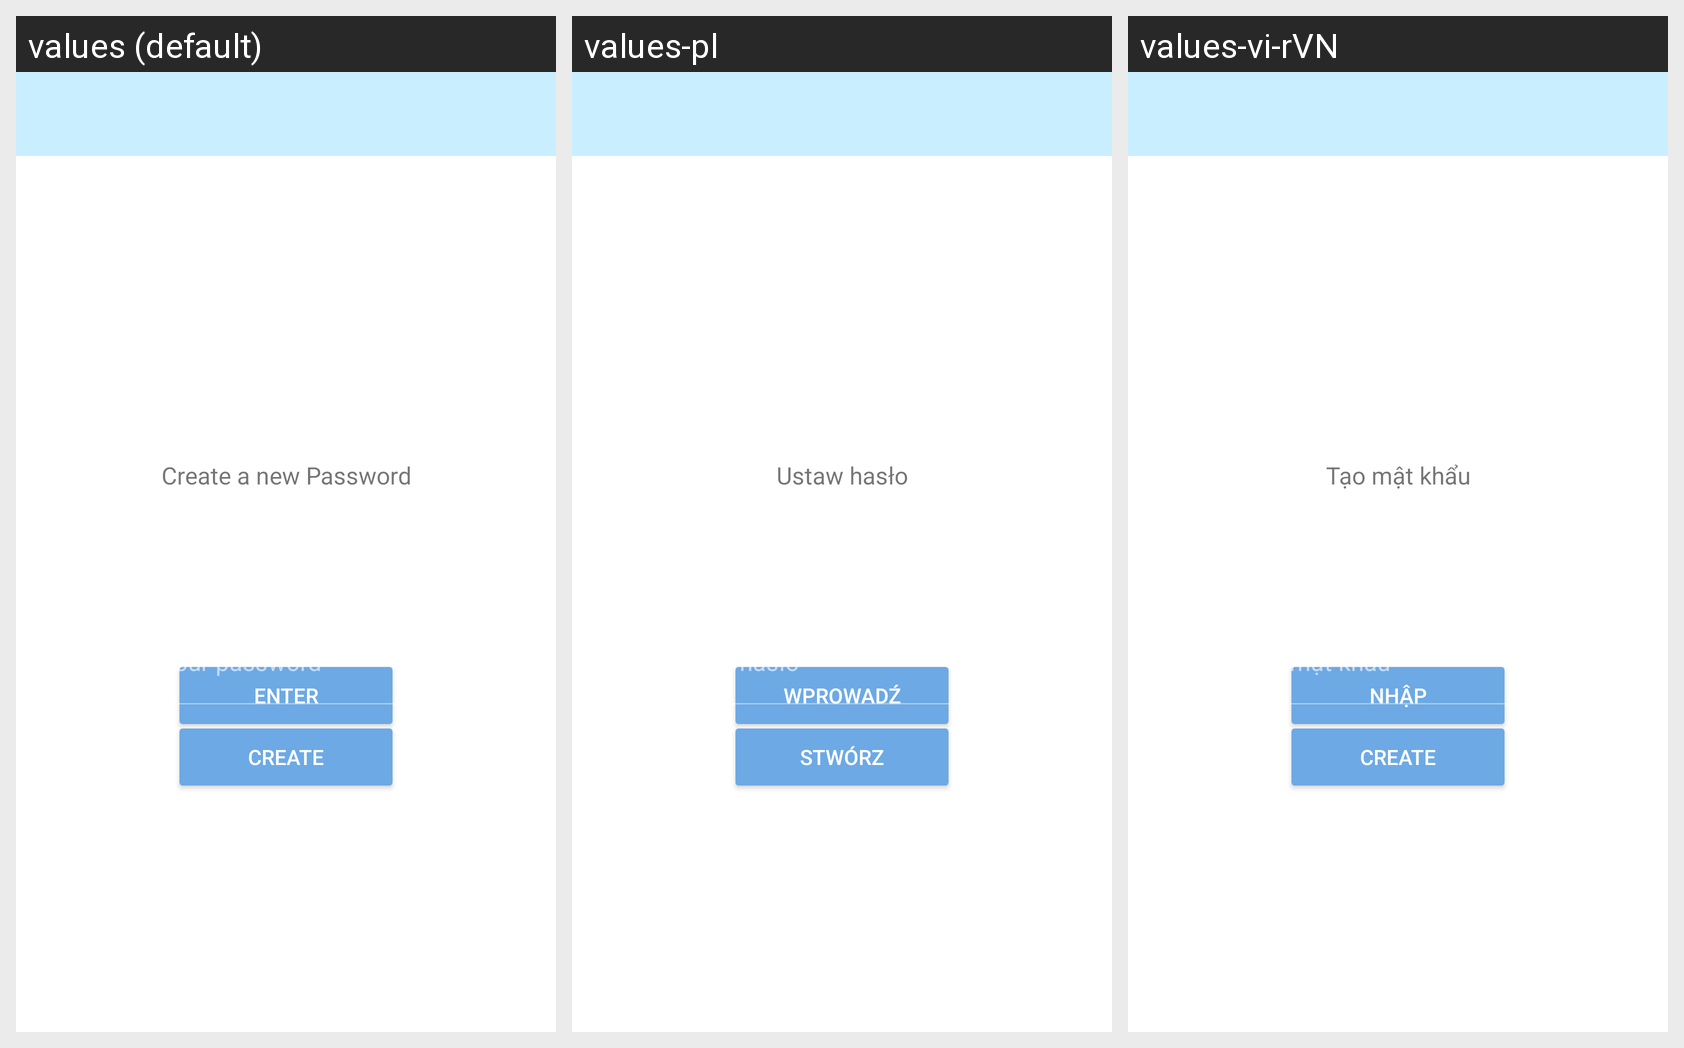

Strings drawn on this Android screen and how each of the app's shown locales translates them:
Android screen res/layout/fragment_secret.xml rendered under 3 locales, left to right: values (default), values-pl, values-vi-rVN. Device: Nexus 5 (rendered at 1080×1920; each locale shown at half size, 540×960, under a caption strip naming it); theme Theme.sevenalbum.
Strings drawn on this screen, with the default value and each locale's value (text and hints the layout hard-codes, and strings that could not be matched under every locale, appear in the picture but are not listed):

enter
  values: Enter
  values-pl: Wprowadź
  values-vi-rVN: Nhập

create_password
  values: Create a new Password
  values-pl: Ustaw hasło
  values-vi-rVN: Tạo mật khẩu

confirm_password
  values: Confirm your password
  values-pl: Zatwierdź hasło
  values-vi-rVN: Xác nhận mật khẩu

create
  values: Create
  values-pl: Stwórz
  values-vi-rVN: Create
